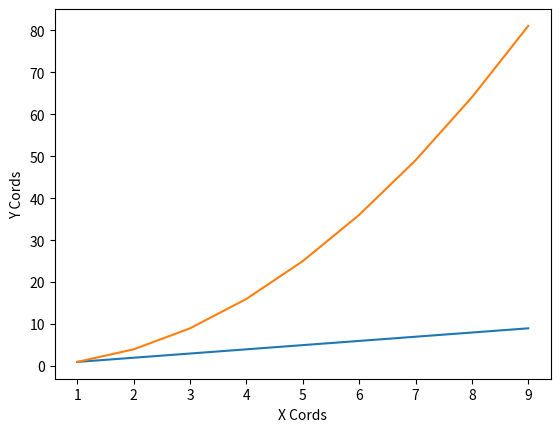

Python code for this plot: (Note: this script raises an exception after producing the figure.)
import matplotlib.pyplot as plt
import numpy as np

x = np.array(range(1,10))

plt.plot(x, x, label='draw a line')
plt.xlabel("X Cords")
plt.ylabel("Y Cords")

plt.plot(x, x**2, label='draw a parabola')
plt.xlabel("X Cords")
plt.ylabel("Y Cords")

# plt.show()


with open("samples.txt", "r") as sample:
    c = sample.read()

lines = c.split("\n")

x2 = [int(l.split(" ")[0]) for l in lines]
y2 = [int(l.split(" ")[1]) for l in lines]

plt.plot(x2, y2, label='draw a data from file')
plt.xlabel("X Cords")
plt.ylabel("Y Cords")
plt.legend()

with open("fdata.csv", 'r') as f:
    c = (f.read()).split("\n")

names = c[0].split(',')


print(c)
